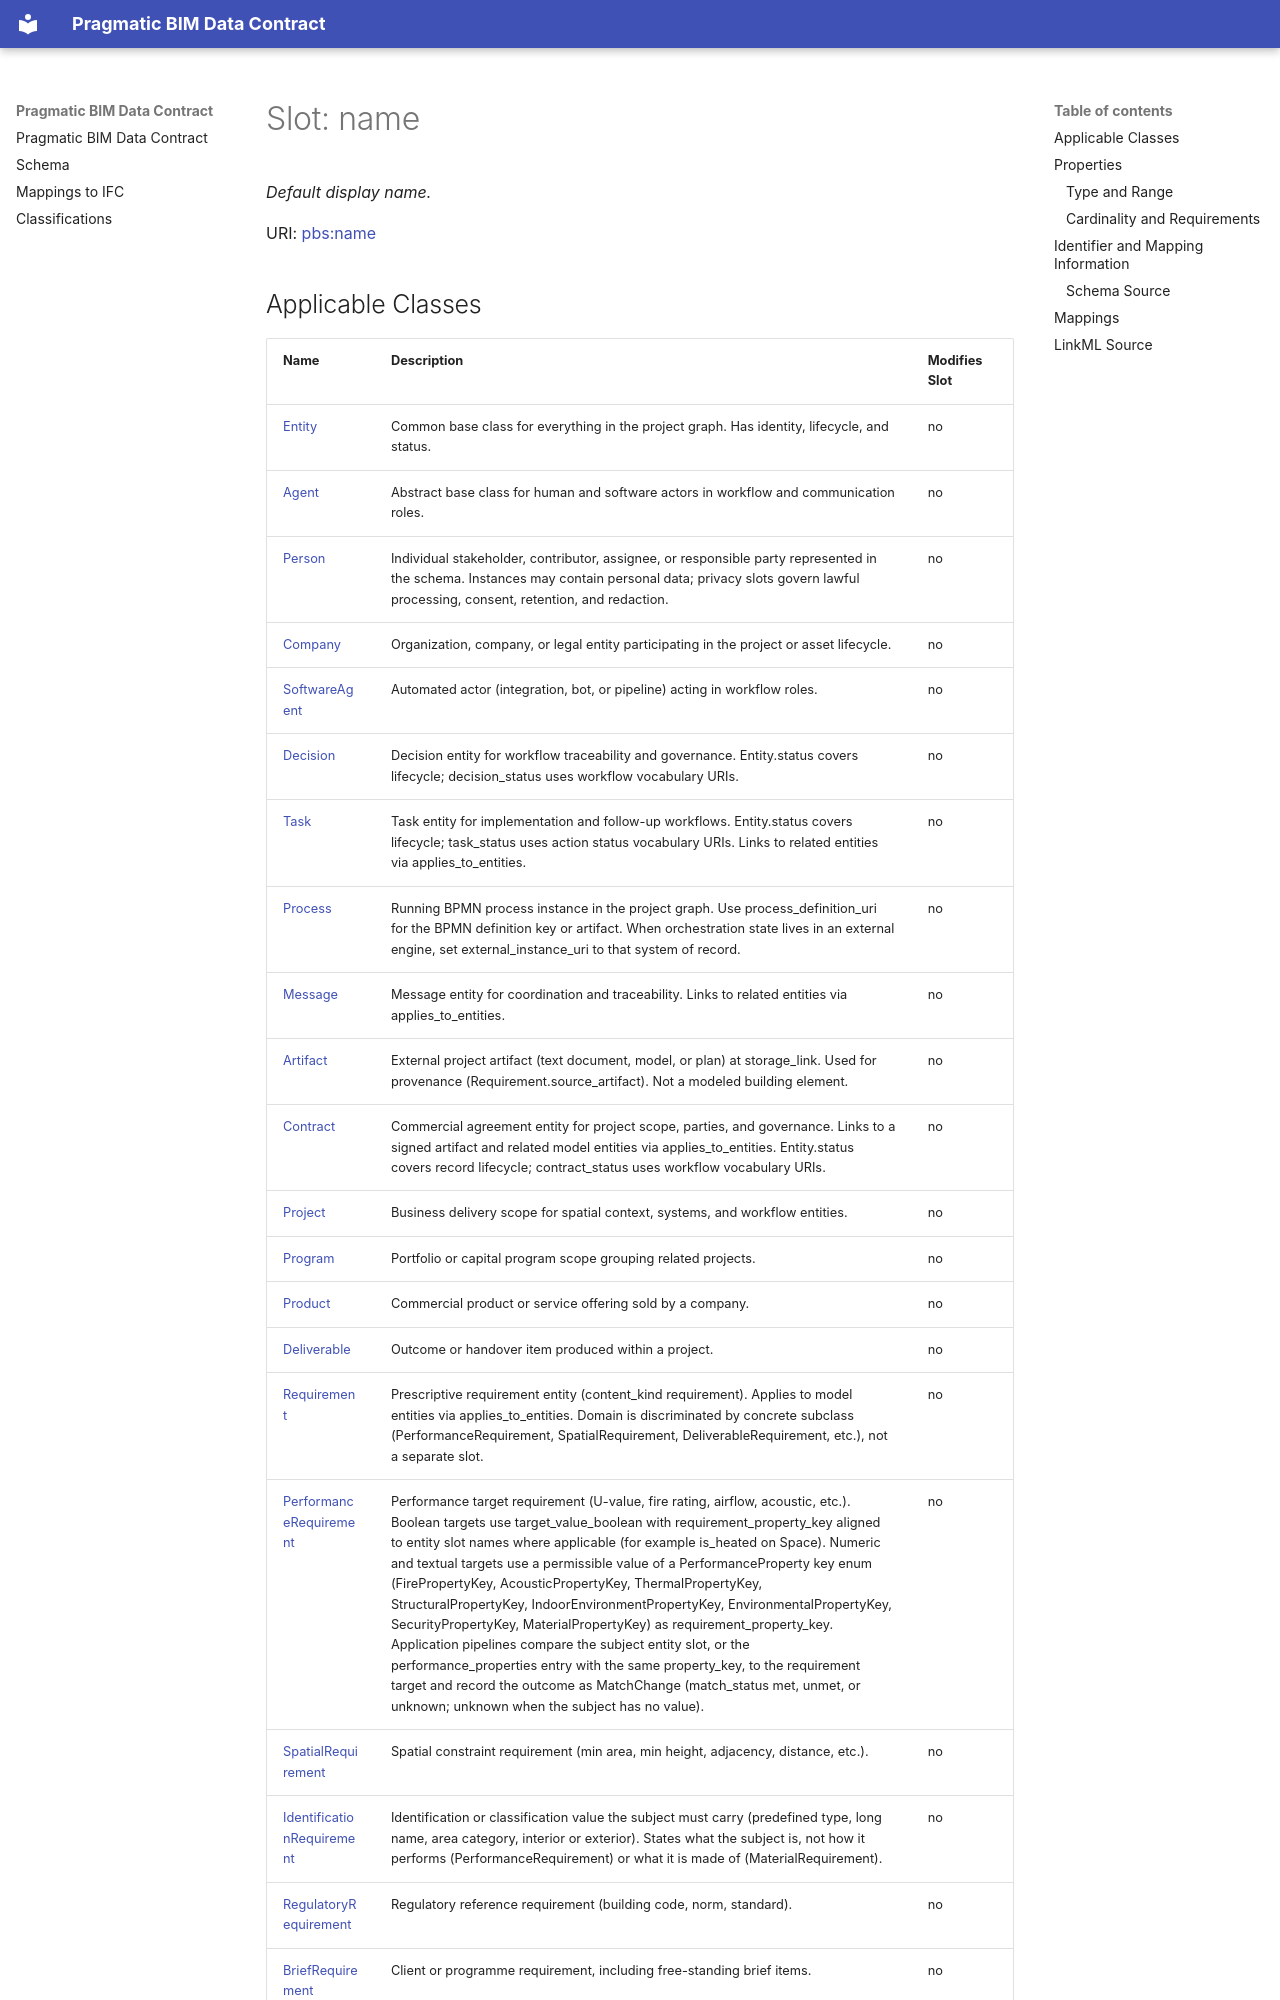

repository: pragmaticBIM/pragmatic-bim-data-contract · page: schema/name.html · generator: mkdocs

---
search:
  boost: 5.0
---

# Slot: name 


_Default display name._



<div data-search-exclude markdown="1">



URI: [pbs:name](https://schema.pragmaticbim.ch/name)
<!-- no inheritance hierarchy -->
